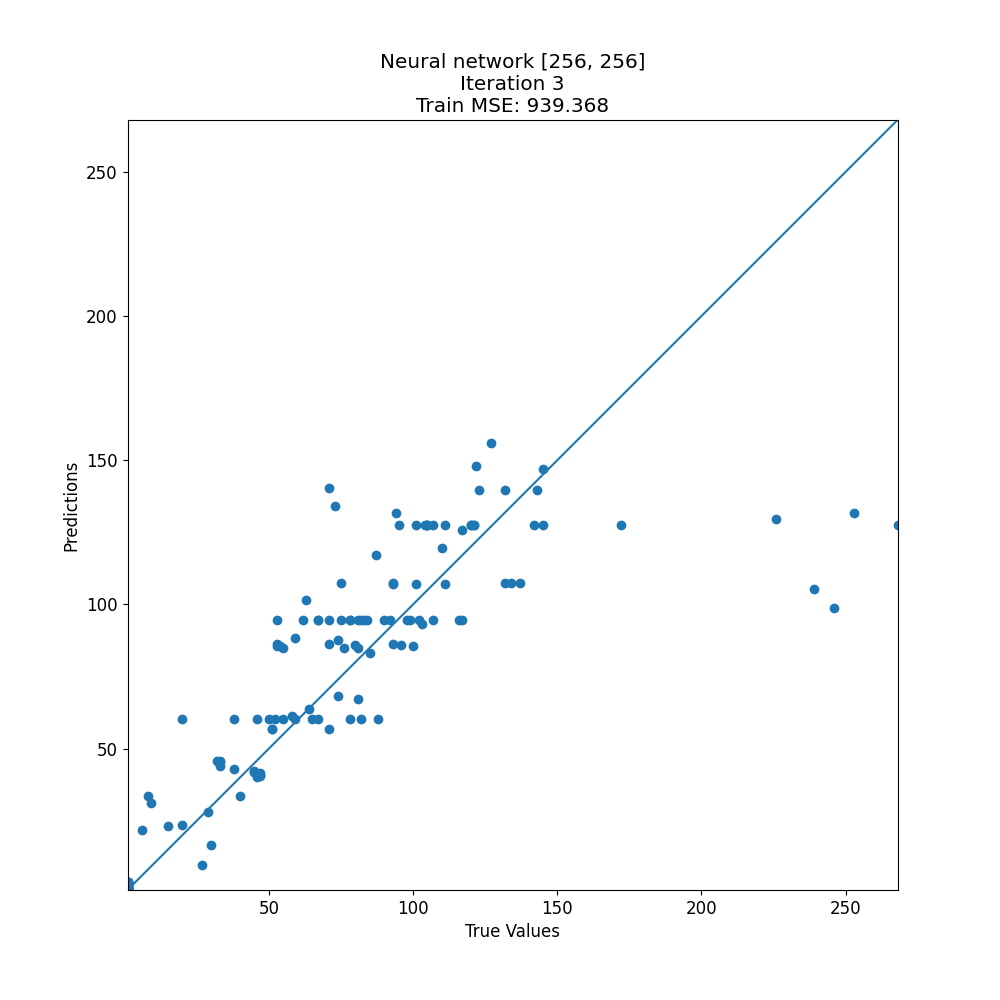

The file beside this chart, header and first rows:
target, prediction
38, 42.96
46, 41.37
105, 127.6
76, 85.07
142, 127.6
67, 94.45
226, 129.8
51, 56.97
111, 127.6
117, 94.45
111, 107
105, 127.6
54, 85.6
78, 60.33
46, 41.18
121, 127.6
143, 139.7
268, 127.6
47, 40.82
90, 94.45
1, 1.222
46, 40.25
132, 107.3
1, 3.633
120, 127.6
1, 2.204
47, 40.62
46, 60.33
1, 3.531
71, 56.97
27, 9.731
71, 94.45
1, 1.724
45, 42.21
1, 1.724
137, 107.4
1, 1.733
103, 93.21
53, 94.45
45, 42
1, 2.887
132, 139.7
239, 105.2
1, 1.456
47, 41.51
102, 94.45
33, 45.89
67, 94.45
94, 131.8
121, 127.6
1, 2.279
93, 107
75, 107.4
45, 42
101, 107
81, 94.45
134, 107.6
71, 140.3
64, 63.84
1, 3.78
... 78 more rows
